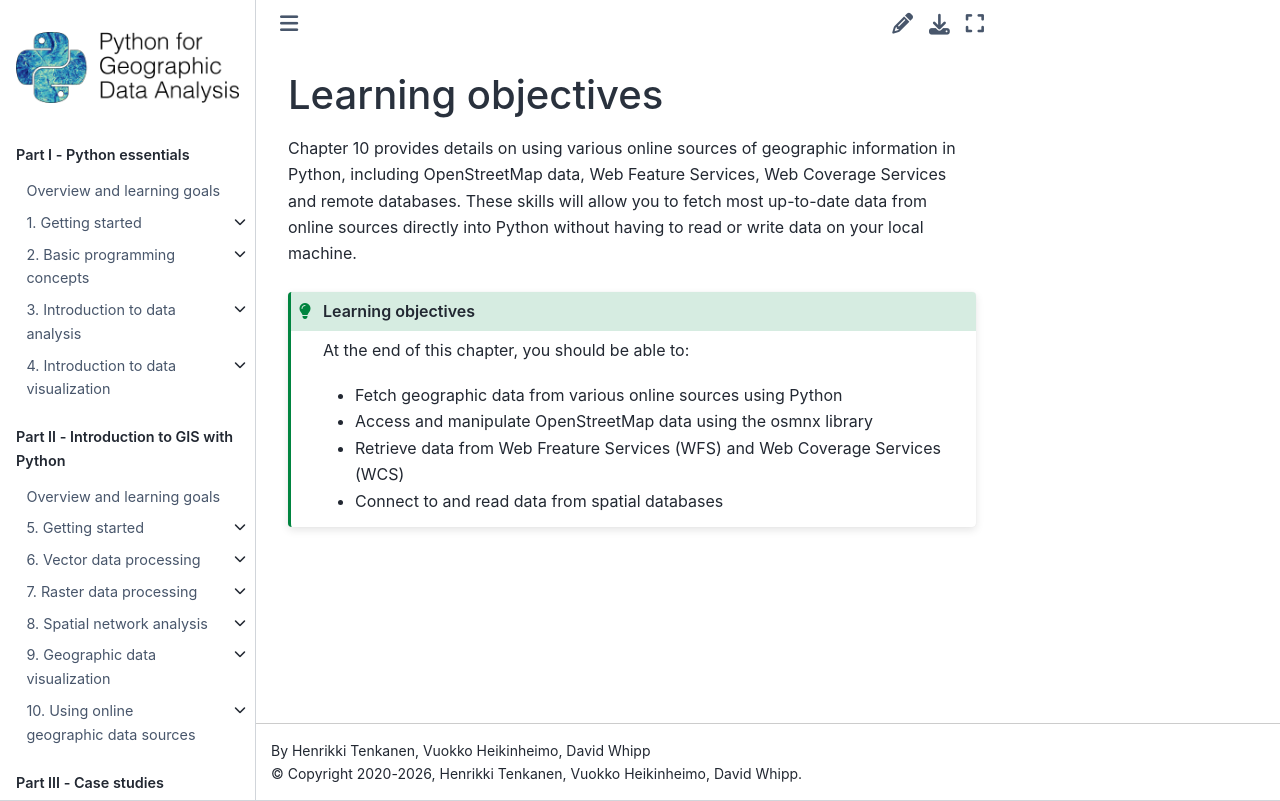

repository: Python-GIS-book/site · page: part2/chapter-10/md/0-learning-objectives.html · generator: sphinx

---
jupyter:
  jupytext:
    text_representation:
      extension: .md
      format_name: markdown
      format_version: '1.3'
      jupytext_version: 1.16.7
  kernelspec:
    display_name: Python 3 (ipykernel)
    language: python
    name: python3
---

<!-- #region editable=true slideshow={"slide_type": ""} tags=["learning_objectives"] -->
# Learning objectives
<!-- #endregion -->

<!-- #region editable=true slideshow={"slide_type": ""} -->
Chapter 10 provides details on using various online sources of geographic information in Python, including OpenStreetMap data, Web Feature Services, Web Coverage Services and remote databases. These skills will allow you to fetch most up-to-date data from online sources directly into Python without having to read or write data on your local machine.

<!-- #endregion -->

<!-- #region editable=true slideshow={"slide_type": ""} tags=["lo_box"] -->
```{admonition} Learning objectives
:class: tip

At the end of this chapter, you should be able to:

- Fetch geographic data from various online sources using Python
- Access and manipulate OpenStreetMap data using the osmnx library
- Retrieve  data from Web Freature Services (WFS) and Web Coverage Services (WCS)
- Connect to and read data from spatial databases

```
<!-- #endregion -->
